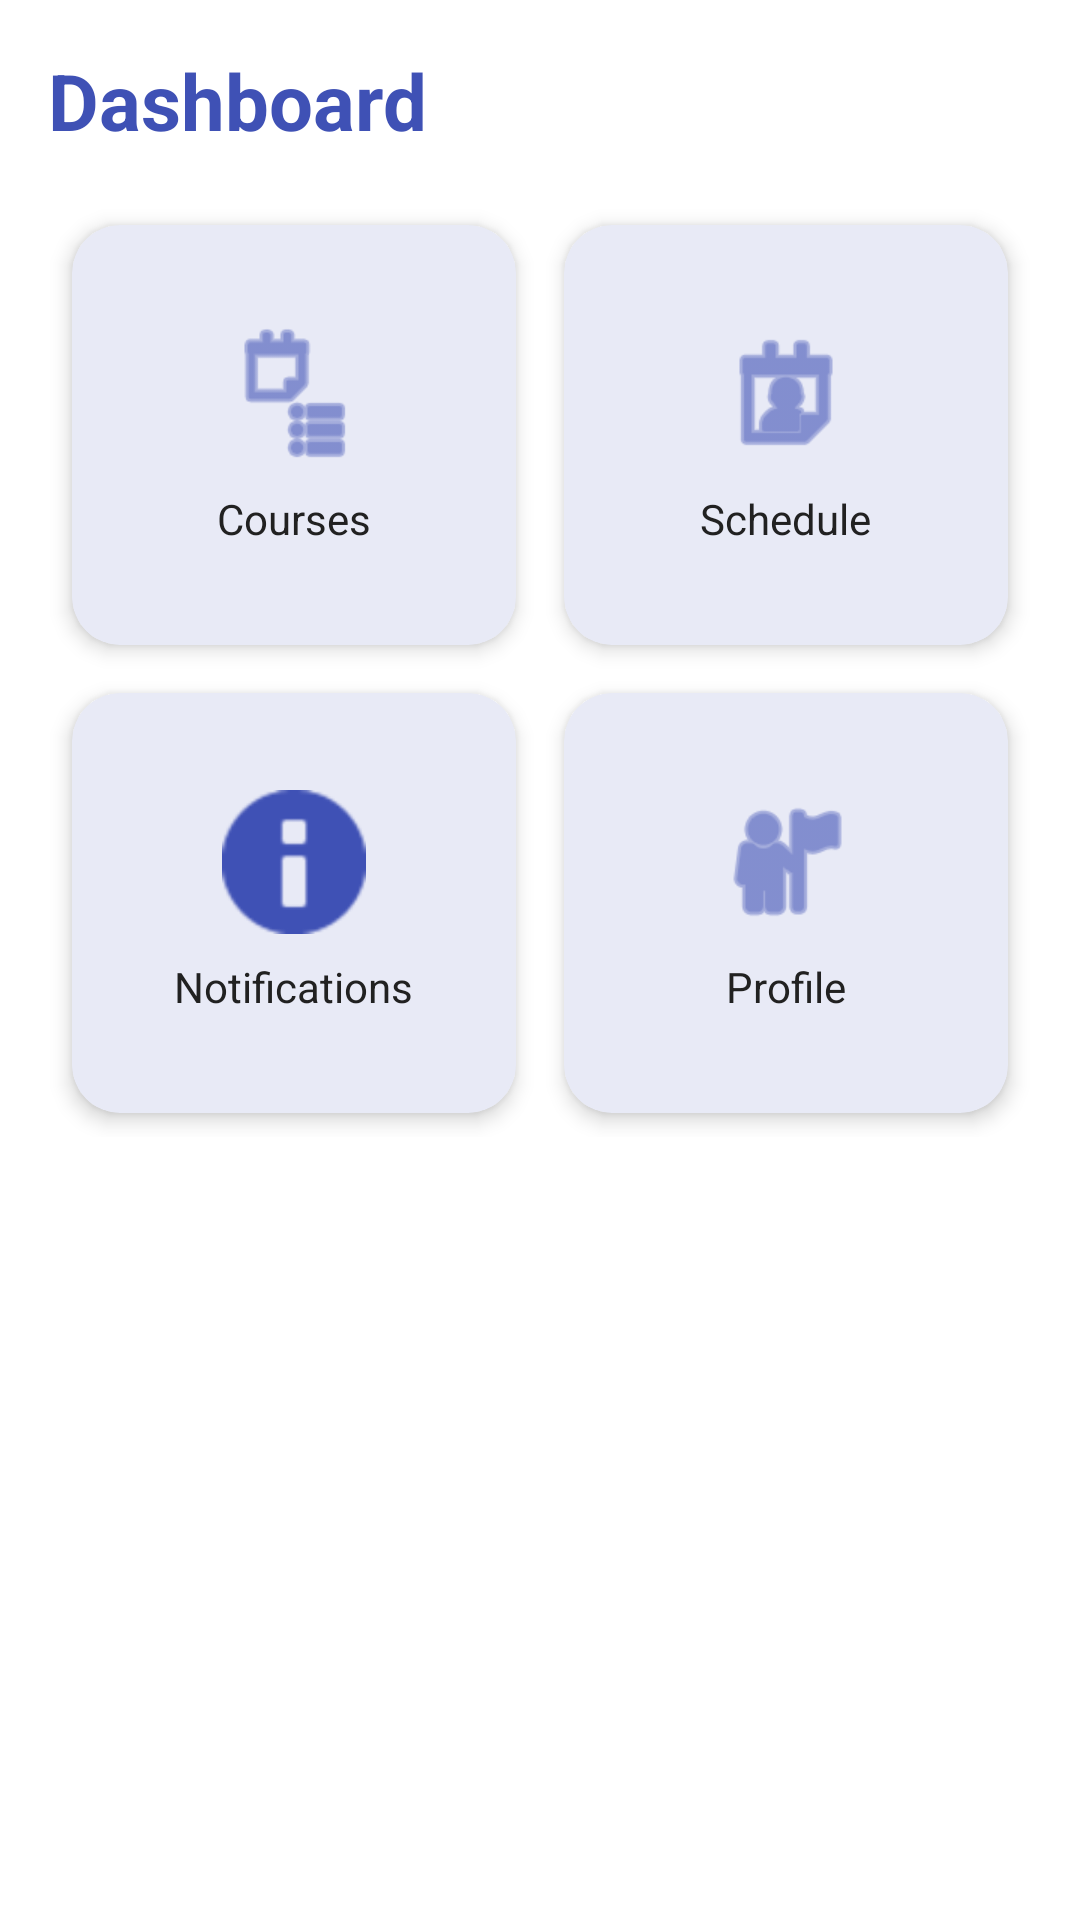

Reconstruct the res/layout file that produces this screen, plus the resources it refers to.
<!-- AndroidManifest.xml: application theme Theme.CommonScreens -->
<!-- res/layout/activity_dashboard.xml -->
<?xml version="1.0" encoding="utf-8"?>
<LinearLayout xmlns:android="http://schemas.android.com/apk/res/android"
    xmlns:app="http://schemas.android.com/apk/res-auto"
    android:layout_width="match_parent"
    android:layout_height="match_parent"
    android:background="@color/app_background"
    android:orientation="vertical"
    android:padding="16dp">

    <TextView
        android:layout_width="wrap_content"
        android:layout_height="wrap_content"
        android:layout_marginBottom="16dp"
        android:text="@string/dashboard"
        android:textColor="@color/primary"
        android:textSize="26sp"
        android:textStyle="bold" />

    <GridLayout
        android:layout_width="match_parent"
        android:layout_height="wrap_content"
        android:columnCount="2"
        android:rowCount="2">

        <androidx.cardview.widget.CardView
            android:id="@+id/cardCourses"
            android:layout_width="0dp"
            android:layout_height="140dp"
            android:layout_columnWeight="1"
            android:layout_margin="8dp"
            android:clickable="true"
            android:focusable="true"
            app:cardBackgroundColor="@color/card_bg"
            app:cardCornerRadius="16dp"
            app:cardElevation="4dp">

            <LinearLayout
                android:layout_width="match_parent"
                android:layout_height="match_parent"
                android:gravity="center"
                android:orientation="vertical">

                <ImageView
                    android:layout_width="48dp"
                    android:layout_height="48dp"
                    android:contentDescription="@string/courses"
                    android:src="@android:drawable/ic_menu_agenda"
                    app:tint="@color/primary" />

                <TextView
                    android:layout_width="wrap_content"
                    android:layout_height="wrap_content"
                    android:layout_marginTop="8dp"
                    android:text="@string/courses"
                    android:textColor="@color/app_text" />
            </LinearLayout>
        </androidx.cardview.widget.CardView>

        <androidx.cardview.widget.CardView
            android:id="@+id/cardSchedule"
            android:layout_width="0dp"
            android:layout_height="140dp"
            android:layout_columnWeight="1"
            android:layout_margin="8dp"
            android:clickable="true"
            android:focusable="true"
            app:cardBackgroundColor="@color/card_bg"
            app:cardCornerRadius="16dp"
            app:cardElevation="4dp">

            <LinearLayout
                android:layout_width="match_parent"
                android:layout_height="match_parent"
                android:gravity="center"
                android:orientation="vertical">

                <ImageView
                    android:layout_width="48dp"
                    android:layout_height="48dp"
                    android:contentDescription="@string/schedule"
                    android:src="@android:drawable/ic_menu_my_calendar"
                    app:tint="@color/primary" />

                <TextView
                    android:layout_width="wrap_content"
                    android:layout_height="wrap_content"
                    android:layout_marginTop="8dp"
                    android:text="@string/schedule"
                    android:textColor="@color/app_text" />
            </LinearLayout>
        </androidx.cardview.widget.CardView>

        <androidx.cardview.widget.CardView
            android:id="@+id/cardNotifications"
            android:layout_width="0dp"
            android:layout_height="140dp"
            android:layout_columnWeight="1"
            android:layout_margin="8dp"
            android:clickable="true"
            android:focusable="true"
            app:cardBackgroundColor="@color/card_bg"
            app:cardCornerRadius="16dp"
            app:cardElevation="4dp">

            <LinearLayout
                android:layout_width="match_parent"
                android:layout_height="match_parent"
                android:gravity="center"
                android:orientation="vertical">

                <ImageView
                    android:layout_width="48dp"
                    android:layout_height="48dp"
                    android:contentDescription="@string/notifications"
                    android:src="@android:drawable/ic_dialog_info"
                    app:tint="@color/primary" />

                <TextView
                    android:layout_width="wrap_content"
                    android:layout_height="wrap_content"
                    android:layout_marginTop="8dp"
                    android:text="@string/notifications"
                    android:textColor="@color/app_text" />
            </LinearLayout>
        </androidx.cardview.widget.CardView>

        <androidx.cardview.widget.CardView
            android:id="@+id/cardProfile"
            android:layout_width="0dp"
            android:layout_height="140dp"
            android:layout_columnWeight="1"
            android:layout_margin="8dp"
            android:clickable="true"
            android:focusable="true"
            app:cardBackgroundColor="@color/card_bg"
            app:cardCornerRadius="16dp"
            app:cardElevation="4dp">

            <LinearLayout
                android:layout_width="match_parent"
                android:layout_height="match_parent"
                android:gravity="center"
                android:orientation="vertical">

                <ImageView
                    android:layout_width="48dp"
                    android:layout_height="48dp"
                    android:contentDescription="@string/profile"
                    android:src="@android:drawable/ic_menu_myplaces"
                    app:tint="@color/primary" />

                <TextView
                    android:layout_width="wrap_content"
                    android:layout_height="wrap_content"
                    android:layout_marginTop="8dp"
                    android:text="@string/profile"
                    android:textColor="@color/app_text" />
            </LinearLayout>
        </androidx.cardview.widget.CardView>
    </GridLayout>
</LinearLayout>
<!-- resources referenced by this layout -->
<resources>
  <color name="app_background">#FFFFFF</color>
  <color name="app_text">#212121</color>
  <color name="card_bg">#E8EAF6</color>
  <color name="primary">#3F51B5</color>
  <string name="courses">Courses</string>
  <string name="dashboard">Dashboard</string>
  <string name="notifications">Notifications</string>
  <string name="profile">Profile</string>
  <string name="schedule">Schedule</string>
  <style name="Theme.CommonScreens" parent="Theme.MaterialComponents.DayNight.NoActionBar">
          <item name="colorPrimary">@color/primary</item>
          <item name="colorOnPrimary">@color/on_primary</item>
          <item name="android:windowBackground">@color/app_background</item>
          <item name="android:textColorPrimary">@color/app_text</item>
      </style>
  <color name="on_primary">#FFFFFF</color>
</resources>
